Labelled photos from "dataset", an image-classification folder in stahiomar/Cat-Breed-Classification-using-CNN. The possible labels are: orange cat, siamese cat, sphynx cat.

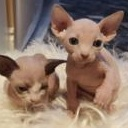
Label: sphynx cat

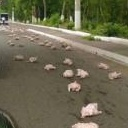
Label: sphynx cat

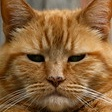
Label: orange cat

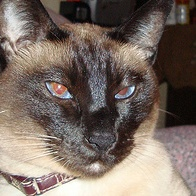
Label: siamese cat

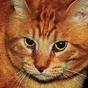
Label: orange cat

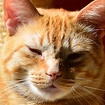
Label: orange cat
